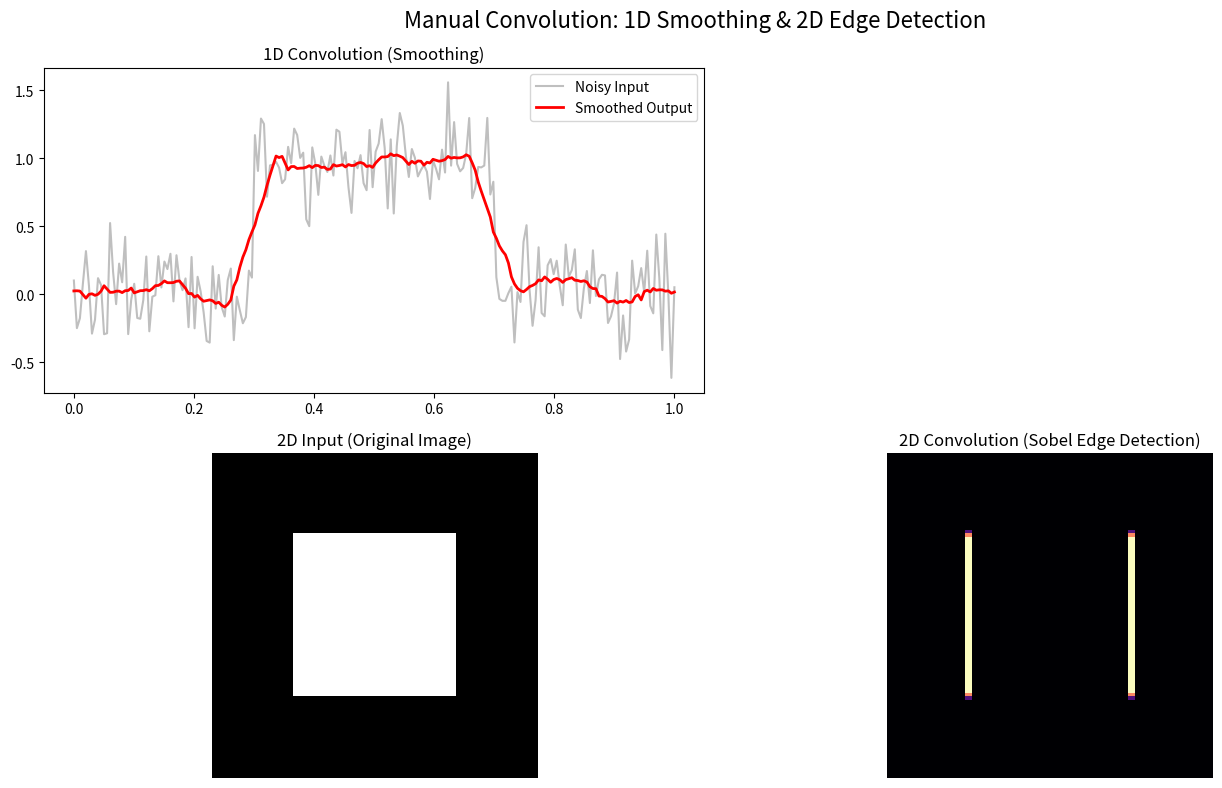

Here is the Python script that generated this plot:
import numpy as np
import matplotlib.pyplot as plt

def convolve1d_manual(signal, kernel):
    """Implementasi manual sliding window untuk konvolusi 1D."""
    n_sig = len(signal)
    n_ker = len(kernel)
    pad_size = n_ker // 2
    padded_signal = np.pad(signal, pad_size, mode='edge')
    
    output = np.zeros(n_sig)
    # Proses Sliding Window
    for i in range(n_sig):
        # Ambil potongan sinyal seukuran kernel
        window = padded_signal[i : i + n_ker]
        # Kalikan dengan kernel (dibalik) dan jumlahkan
        output[i] = np.sum(window * kernel[::-1])
    return output

def convolve2d_manual(image, kernel):
    """Implementasi manual sliding window untuk konvolusi 2D."""
    i_h, i_w = image.shape
    k_h, k_w = kernel.shape
    pad_h, pad_w = k_h // 2, k_w // 2
    
    # Padding gambar
    padded_img = np.pad(image, ((pad_h, pad_h), (pad_w, pad_w)), mode='edge')
    output = np.zeros((i_h, i_w))
    
    # Proses Sliding Window (2D)
    for i in range(i_h):
        for j in range(i_w):
            # Ambil blok piksel seukuran kernel
            window = padded_img[i : i + k_h, j : j + k_w]
            # Dot product
            output[i, j] = np.sum(window * np.flip(kernel))
    return output

def main():
    # 1. SIMULASI 1D: SMOOTHING (PERATAAN)
    t = np.linspace(0, 1, 200)
    # Sinyal kotak dengan banyak noise
    clean_signal = np.where((t > 0.3) & (t < 0.7), 1.0, 0.0)
    noisy_signal = clean_signal + np.random.normal(0, 0.2, len(t))
    
    # Kernel Moving Average (smoothing)
    kernel_1d = np.ones(15) / 15
    smoothed_signal = convolve1d_manual(noisy_signal, kernel_1d)

    # 2. SIMULASI 2D: EDGE DETECTION (SOBEL)
    # Membuat gambar kotak sederhana
    img = np.zeros((100, 100))
    img[25:75, 25:75] = 1.0
    
    # Kernel Sobel (Horizontal) untuk deteksi tepi tajam
    sobel_x = np.array([[-1, 0, 1],
                        [-2, 0, 2],
                        [-1, 0, 1]])
    edges = convolve2d_manual(img, sobel_x)

    # 3. VISUALISASI
    plt.figure(figsize=(14, 8))
    plt.suptitle('Manual Convolution: 1D Smoothing & 2D Edge Detection', fontsize=16)

    # Plot 1D
    plt.subplot(2, 2, 1)
    plt.plot(t, noisy_signal, 'gray', alpha=0.5, label='Noisy Input')
    plt.plot(t, smoothed_signal, 'r', linewidth=2, label='Smoothed Output')
    plt.title('1D Convolution (Smoothing)')
    plt.legend()

    # Plot 2D Asli
    plt.subplot(2, 2, 3)
    plt.imshow(img, cmap='gray')
    plt.title('2D Input (Original Image)')
    plt.axis('off')

    # Plot 2D Tepi
    plt.subplot(2, 2, 4)
    plt.imshow(np.abs(edges), cmap='magma')
    plt.title('2D Convolution (Sobel Edge Detection)')
    plt.axis('off')

    plt.tight_layout()
    plt.show()

if __name__ == "__main__":
    try:
        main()
    except KeyboardInterrupt:
        print("\nJendela plot ditutup. Program selesai dijalankan.")
